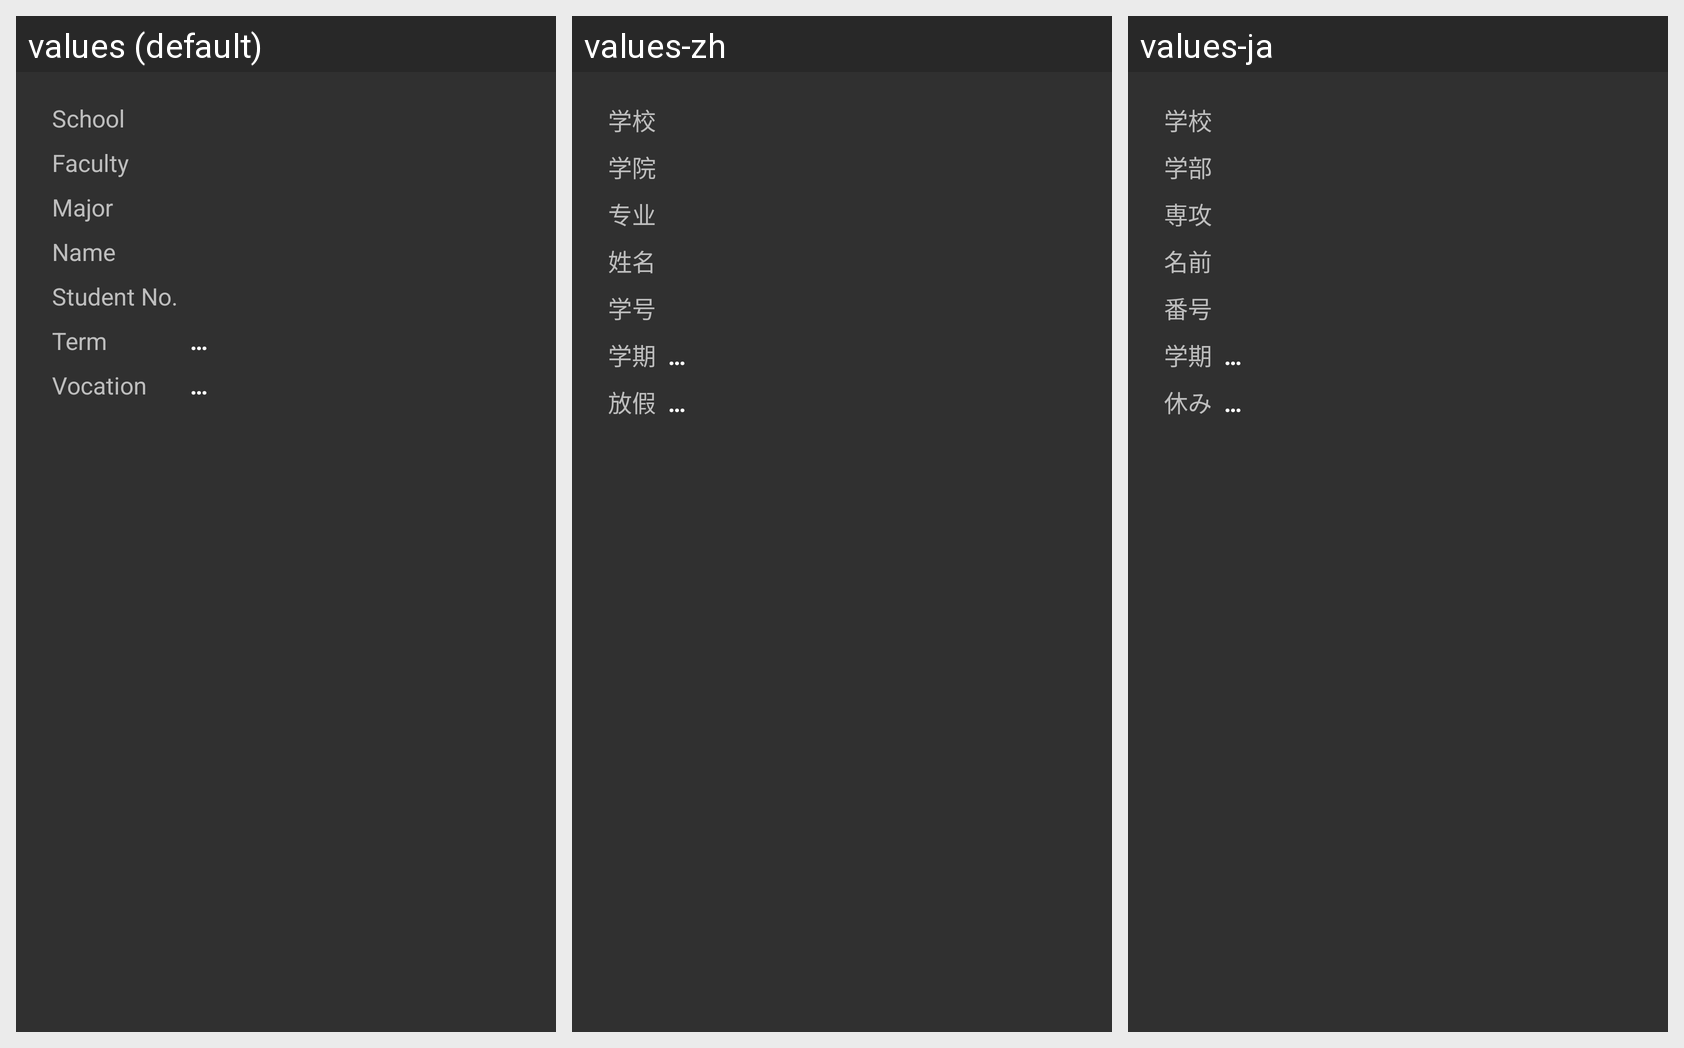

The Android screen above is rendered under several locales of the same app. Produce the string resources it draws, with the default and per-locale values.
Android screen res/layout/dialog_about_me.xml rendered under 3 locales, left to right: values (default), values-zh, values-ja. Device: Nexus 5 (rendered at 1080×1920; each locale shown at half size, 540×960, under a caption strip naming it); theme AppTheme.
Strings drawn on this screen, with the default value and each locale's value (text and hints the layout hard-codes, and strings that could not be matched under every locale, appear in the picture but are not listed):

tag_me_school
  values: School
  values-zh: 学校
  values-ja: 学校

tag_me_academy
  values: Faculty
  values-zh: 学院
  values-ja: 学部

tag_me_major
  values: Major
  values-zh: 专业
  values-ja: 専攻

tag_me_name
  values: Name
  values-zh: 姓名
  values-ja: 名前

tag_me_student_no
  values: Student No.
  values-zh: 学号
  values-ja: 番号

tag_me_term
  values: Term
  values-zh: 学期
  values-ja: 学期

loading
  values: …
  values-zh: …  [not translated; the default value is used]
  values-ja: …  [not translated; the default value is used]

tag_me_before_vocation
  values: Vocation
  values-zh: 放假
  values-ja: 休み
